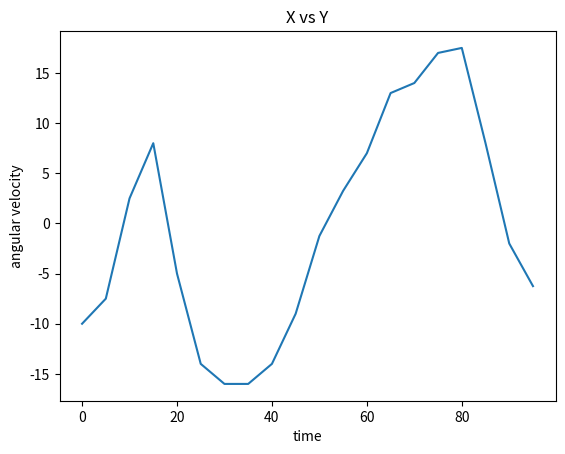

Here is the Python script that generated this plot:
import matplotlib.pyplot as plt

time = [0] * 20
i = 0
for x in range(0,20):
    time[x] = i
    i += 5

# print(time)
# print(len(time))
ang_velocity = [-10, -7.5, 2.5, 8, -5, -14, -16, -16, -14, -9, -1.25, 3.25, 7, 13, 14, 17, 17.5, 8, -2, -6.25 ]
# print(ang_velocity)
# print(len(ang_velocity))

plt.plot(time, ang_velocity)
plt.xlabel('time')
plt.ylabel('angular velocity')
plt.title('X vs Y')
plt.show()
